Run: headless pygame with SDL's dummy video driver; simulated clock (each Clock.tick advances the game by its frame time, no real sleeping); random seed 0; keys injected as events and as key.get_pressed() state; no mouse input.
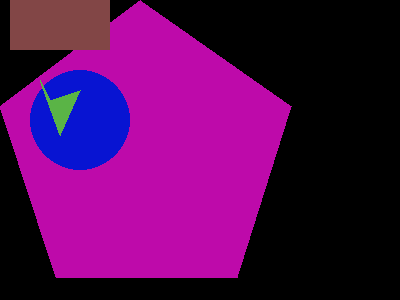
Frame 1 of 4 · flips 1–60 · no input
Frame 2 of 4 · flips 61–180 · tapped SPACE, RETURN · held RIGHT (→), D · screen unchanged from frame 1, image omitted
Frame 3 of 4 · flips 181–300 · held DOWN (↓), S · screen unchanged from frame 2, image omitted
Frame 4 of 4 · flips 301–420 · held LEFT (←), A, UP (↑), W · screen unchanged from frame 3, image omitted

The pygame program that drew these frames:

import pygame, sys
from pygame.locals import *

pygame.init()


ventana = pygame.display.set_mode((400,300))
pygame.display.set_caption("Figuras Geometricas")


pygame.draw.polygon(ventana,(190,10,170),((140,0),(291,106),(237,277),(56,277),(0,106)))
pygame.draw.circle(ventana,(8,20,210),(80,120),50)
pygame.draw.rect(ventana,(130,70,70),(10,0,100,50))
pygame.draw.polygon(ventana,(90,180,70),((80,90),(50,100),(40,80),(60,135)))

while True:
    for evento in pygame.event.get():

        if evento.type == QUIT:
            pygame.quit()
            sys.exit()
    
    pygame.display.update()
